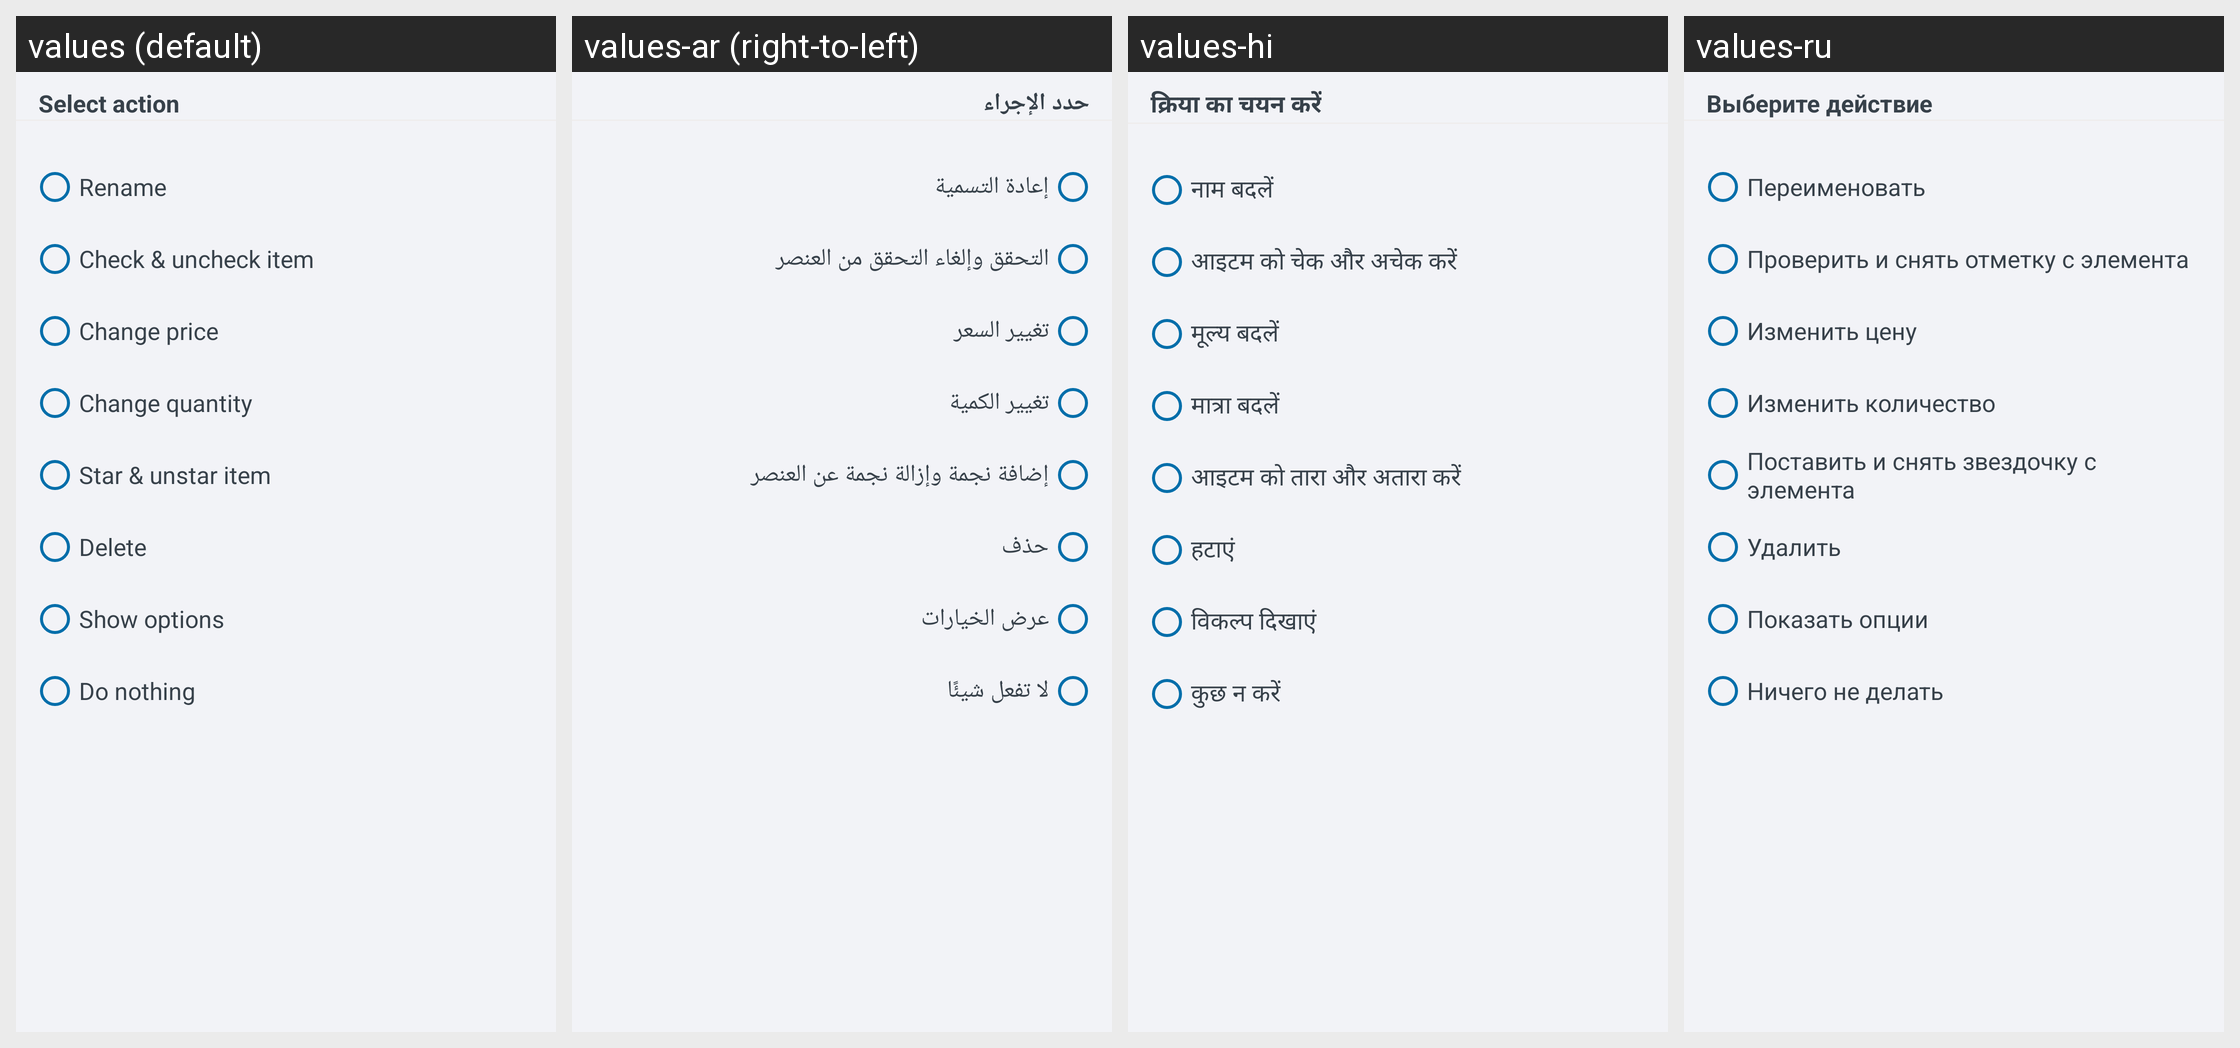

This grid shows one Android layout under several languages. Give, for every string resource on the screen, its name, the default text and each shown locale's text.
Android screen res/layout/custom_swipe_action_dialog.xml rendered under 4 locales, left to right: values (default), values-ar (right-to-left), values-hi, values-ru. Device: Nexus 5 (rendered at 1080×1920; each locale shown at half size, 540×960, under a caption strip naming it); theme Theme.ShoppingList.
Other locales in the repository, not shown: values-de, values-es, values-fr, values-ja, values-pl, values-pt, values-zh.
Strings drawn on this screen, with the default value and each locale's value (text and hints the layout hard-codes, and strings that could not be matched under every locale, appear in the picture but are not listed):

custom_swipe_action_dialog__edit_title
  values: Select action
  values-ar: حدد الإجراء
  values-hi: क्रिया का चयन करें
  values-ru: Выберите действие

custom_swipe_action_dialog__radio_button_rename
  values: Rename
  values-ar: إعادة التسمية
  values-hi: नाम बदलें
  values-ru: Переименовать

custom_swipe_action_dialog__radio_button_check
  values: Check & uncheck item
  values-ar: التحقق وإلغاء التحقق من العنصر
  values-hi: आइटम को चेक और अचेक करें
  values-ru: Проверить и снять отметку с элемента

custom_swipe_action_dialog__radio_button_price
  values: Change price
  values-ar: تغيير السعر
  values-hi: मूल्य बदलें
  values-ru: Изменить цену

custom_swipe_action_dialog__radio_button_quantity
  values: Change quantity
  values-ar: تغيير الكمية
  values-hi: मात्रा बदलें
  values-ru: Изменить количество

custom_swipe_action_dialog__radio_button_star
  values: Star & unstar item
  values-ar: إضافة نجمة وإزالة نجمة عن العنصر
  values-hi: आइटम को तारा और अतारा करें
  values-ru: Поставить и снять звездочку с элемента

custom_swipe_action_dialog__radio_button_delete
  values: Delete
  values-ar: حذف
  values-hi: हटाएं
  values-ru: Удалить

custom_swipe_action_dialog__radio_button_options
  values: Show options
  values-ar: عرض الخيارات
  values-hi: विकल्प दिखाएं
  values-ru: Показать опции

custom_swipe_action_dialog__radio_button_do_nothing
  values: Do nothing
  values-ar: لا تفعل شيئًا
  values-hi: कुछ न करें
  values-ru: Ничего не делать
